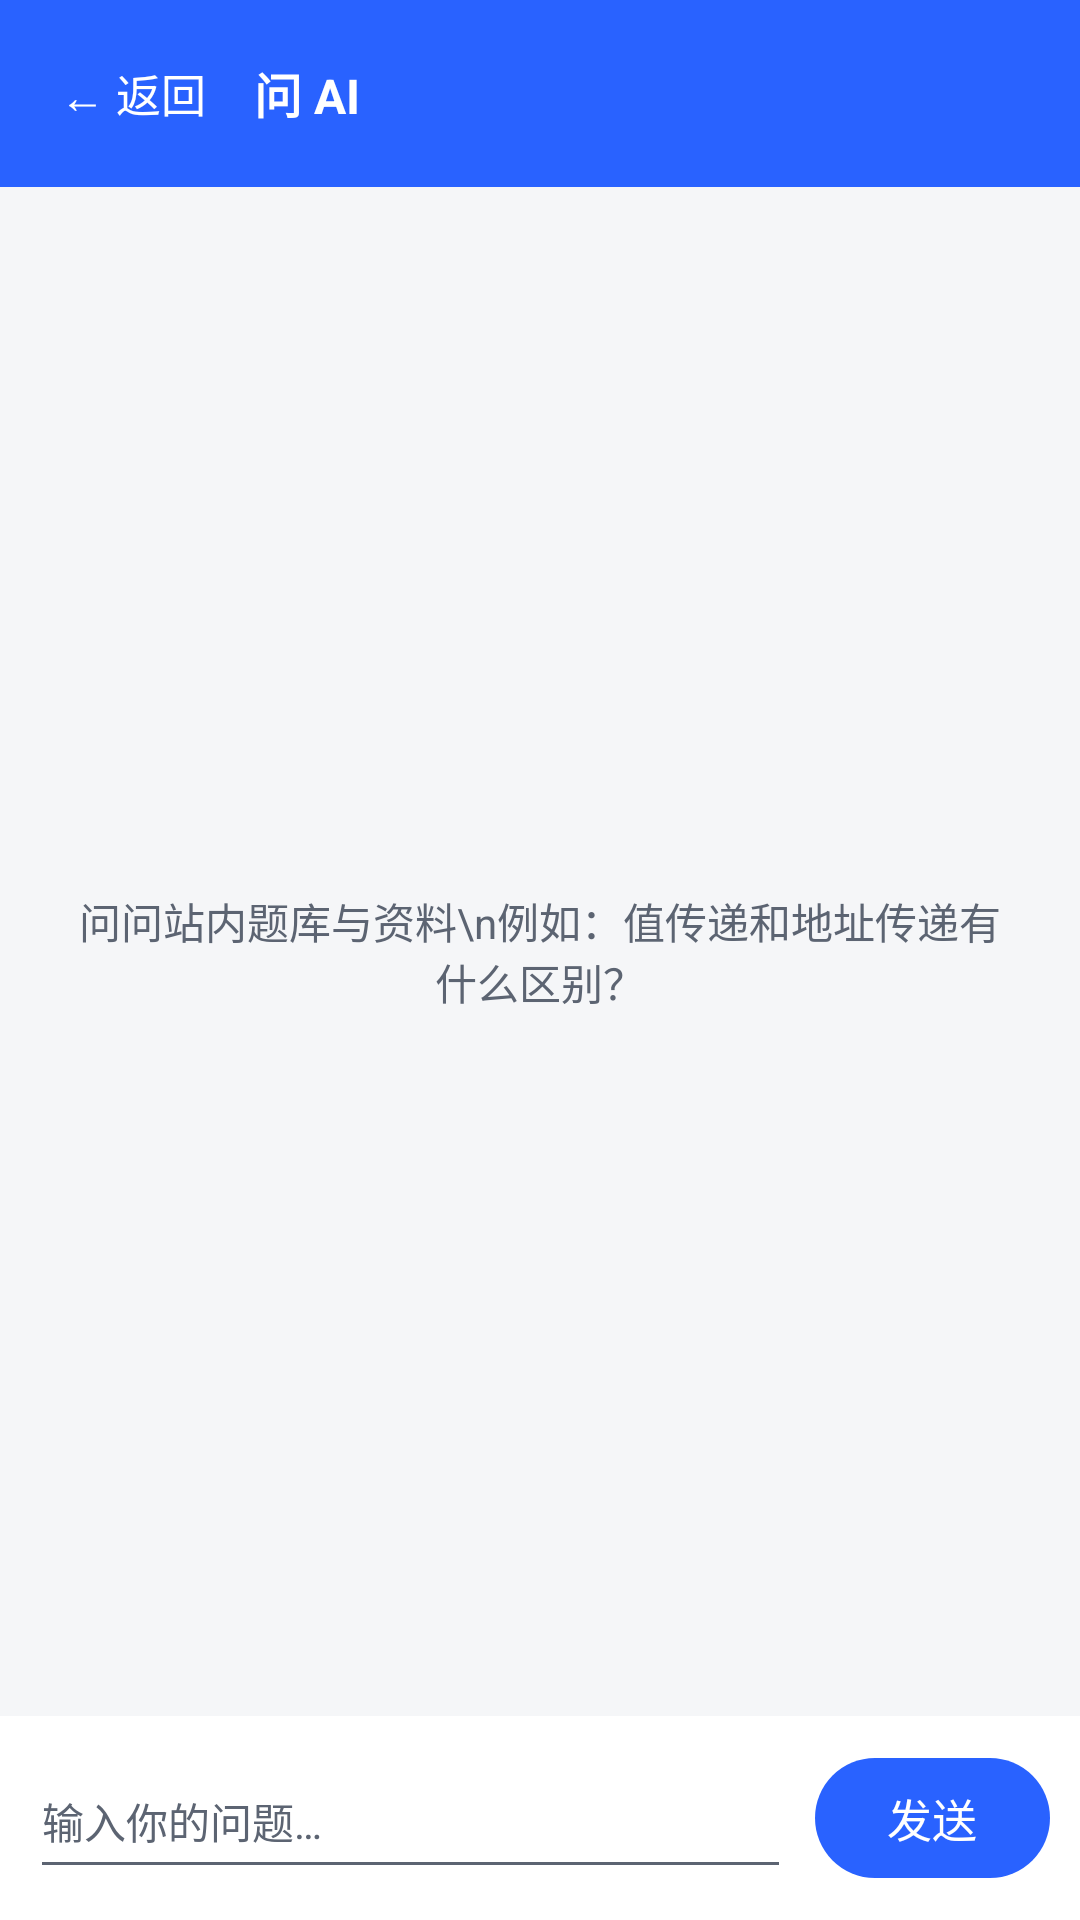

The Android layout XML behind this screen, and the referenced resources:
<!-- AndroidManifest.xml: application theme Theme.ExamPrep -->
<!-- res/layout/activity_ask.xml -->
<?xml version="1.0" encoding="utf-8"?>
<LinearLayout xmlns:android="http://schemas.android.com/apk/res/android"
    xmlns:app="http://schemas.android.com/apk/res-auto"
    android:layout_width="match_parent"
    android:layout_height="match_parent"
    android:background="@color/bg"
    android:orientation="vertical">

    <LinearLayout
        android:layout_width="match_parent"
        android:layout_height="wrap_content"
        android:background="@color/primary"
        android:gravity="center_vertical"
        android:orientation="horizontal"
        android:padding="14dp">

        <TextView
            android:id="@+id/btnBack"
            android:layout_width="wrap_content"
            android:layout_height="wrap_content"
            android:contentDescription="返回上一页"
            android:padding="6dp"
            android:text="← 返回"
            android:textColor="#FFFFFF"
            android:textSize="15sp" />

        <TextView
            android:layout_width="0dp"
            android:layout_height="wrap_content"
            android:layout_marginStart="10dp"
            android:layout_weight="1"
            android:text="问 AI"
            android:textColor="#FFFFFF"
            android:textSize="16sp"
            android:textStyle="bold" />
    </LinearLayout>

    
    <TextView
        android:id="@+id/tvBanner"
        android:layout_width="match_parent"
        android:layout_height="wrap_content"
        android:background="@color/banner_bg"
        android:paddingStart="14dp"
        android:paddingTop="8dp"
        android:paddingEnd="14dp"
        android:paddingBottom="8dp"
        android:textColor="@color/text_main"
        android:textSize="12sp"
        android:visibility="gone" />

    <FrameLayout
        android:layout_width="match_parent"
        android:layout_height="0dp"
        android:layout_weight="1">

        <androidx.recyclerview.widget.RecyclerView
            android:id="@+id/rvChat"
            android:layout_width="match_parent"
            android:layout_height="match_parent"
            android:clipToPadding="false"
            android:contentDescription="问答对话区"
            android:paddingTop="8dp"
            android:paddingBottom="8dp" />

        <TextView
            android:id="@+id/tvEmpty"
            android:layout_width="match_parent"
            android:layout_height="wrap_content"
            android:layout_gravity="center"
            android:gravity="center"
            android:padding="24dp"
            android:text="问问站内题库与资料\n例如：值传递和地址传递有什么区别？"
            android:textColor="@color/text_sub"
            android:textSize="14sp" />
    </FrameLayout>

    <LinearLayout
        android:layout_width="match_parent"
        android:layout_height="wrap_content"
        android:background="@color/card"
        android:gravity="bottom"
        android:orientation="horizontal"
        android:padding="10dp">

        <EditText
            android:id="@+id/etQuestion"
            android:layout_width="0dp"
            android:layout_height="wrap_content"
            android:layout_weight="1"
            android:autofillHints=""
            android:contentDescription="输入你的问题"
            android:hint="输入你的问题…"
            android:importantForAutofill="no"
            android:inputType="textMultiLine"
            android:maxLength="200"
            android:maxLines="4"
            android:minHeight="48dp"
            android:textColor="@color/text_main"
            android:textColorHint="@color/text_sub"
            android:textSize="14sp" />

        <com.google.android.material.button.MaterialButton
            android:id="@+id/btnSend"
            android:layout_width="wrap_content"
            android:layout_height="wrap_content"
            android:layout_marginStart="8dp"
            android:contentDescription="发送问题"
            android:minHeight="48dp"
            android:minWidth="72dp"
            android:text="发送"
            android:textSize="15sp" />
    </LinearLayout>

    <FrameLayout
        android:id="@+id/progressOverlay"
        android:layout_width="match_parent"
        android:layout_height="match_parent"
        android:background="#66000000"
        android:clickable="true"
        android:focusable="true"
        android:visibility="gone">

        <LinearLayout
            android:layout_width="wrap_content"
            android:layout_height="wrap_content"
            android:layout_gravity="center"
            android:background="@color/card"
            android:gravity="center"
            android:orientation="vertical"
            android:padding="22dp">

            <ProgressBar
                android:layout_width="36dp"
                android:layout_height="36dp"
                android:indeterminate="true" />

            <TextView
                android:id="@+id/tvProgress"
                android:layout_width="wrap_content"
                android:layout_height="wrap_content"
                android:layout_marginTop="10dp"
                android:text="正在检索资料…"
                android:textColor="@color/text_main"
                android:textSize="14sp" />
        </LinearLayout>
    </FrameLayout>
</LinearLayout>
<!-- resources referenced by this layout -->
<resources>
  <color name="banner_bg">#EEF4FF</color>
  <color name="bg">#F5F6F8</color>
  <color name="card">#FFFFFF</color>
  <color name="primary">#2962FF</color>
  <color name="text_main">#1B1F27</color>
  <color name="text_sub">#5C6472</color>
  <style name="Theme.ExamPrep" parent="Theme.Material3.DayNight.NoActionBar">
          <item name="colorPrimary">@color/primary</item>
          <item name="colorOnPrimary">#FFFFFF</item>
          <item name="colorPrimaryContainer">@color/chip_bg</item>
          <item name="colorSecondary">@color/accent</item>
          <item name="android:colorBackground">@color/bg</item>
          <item name="colorSurface">@color/card</item>
          <item name="android:statusBarColor">@color/primary</item>
          <item name="android:textColorPrimary">@color/text_main</item>
          <item name="android:textColorSecondary">@color/text_sub</item>
      </style>
  <color name="chip_bg">#EEF2FF</color>
  <color name="accent">#00BFA5</color>
</resources>
